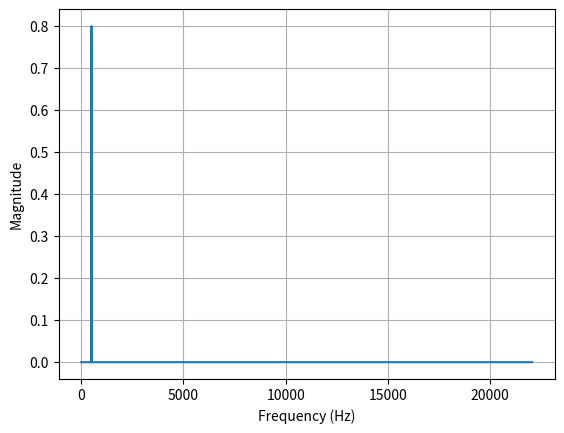

The script that saved this image:
import numpy as np
import matplotlib.pyplot as plt
from scipy.io.wavfile import write
fs = 44100
f = 500
t = np.arange(0, 10, 1/fs)
x = 0.8 * np.sin(2*np.pi*f*t)
write("sine_500Hz.wav", fs, x.astype(np.float32))
X = np.fft.fft(x)
freq = np.fft.fftfreq(len(X), 1/fs)
N = len(X)
plt.plot(freq[:N//2], np.abs(X[:N//2])/(N/2))
plt.xlabel("Frequency (Hz)")
plt.ylabel("Magnitude")
plt.grid()
plt.show()
